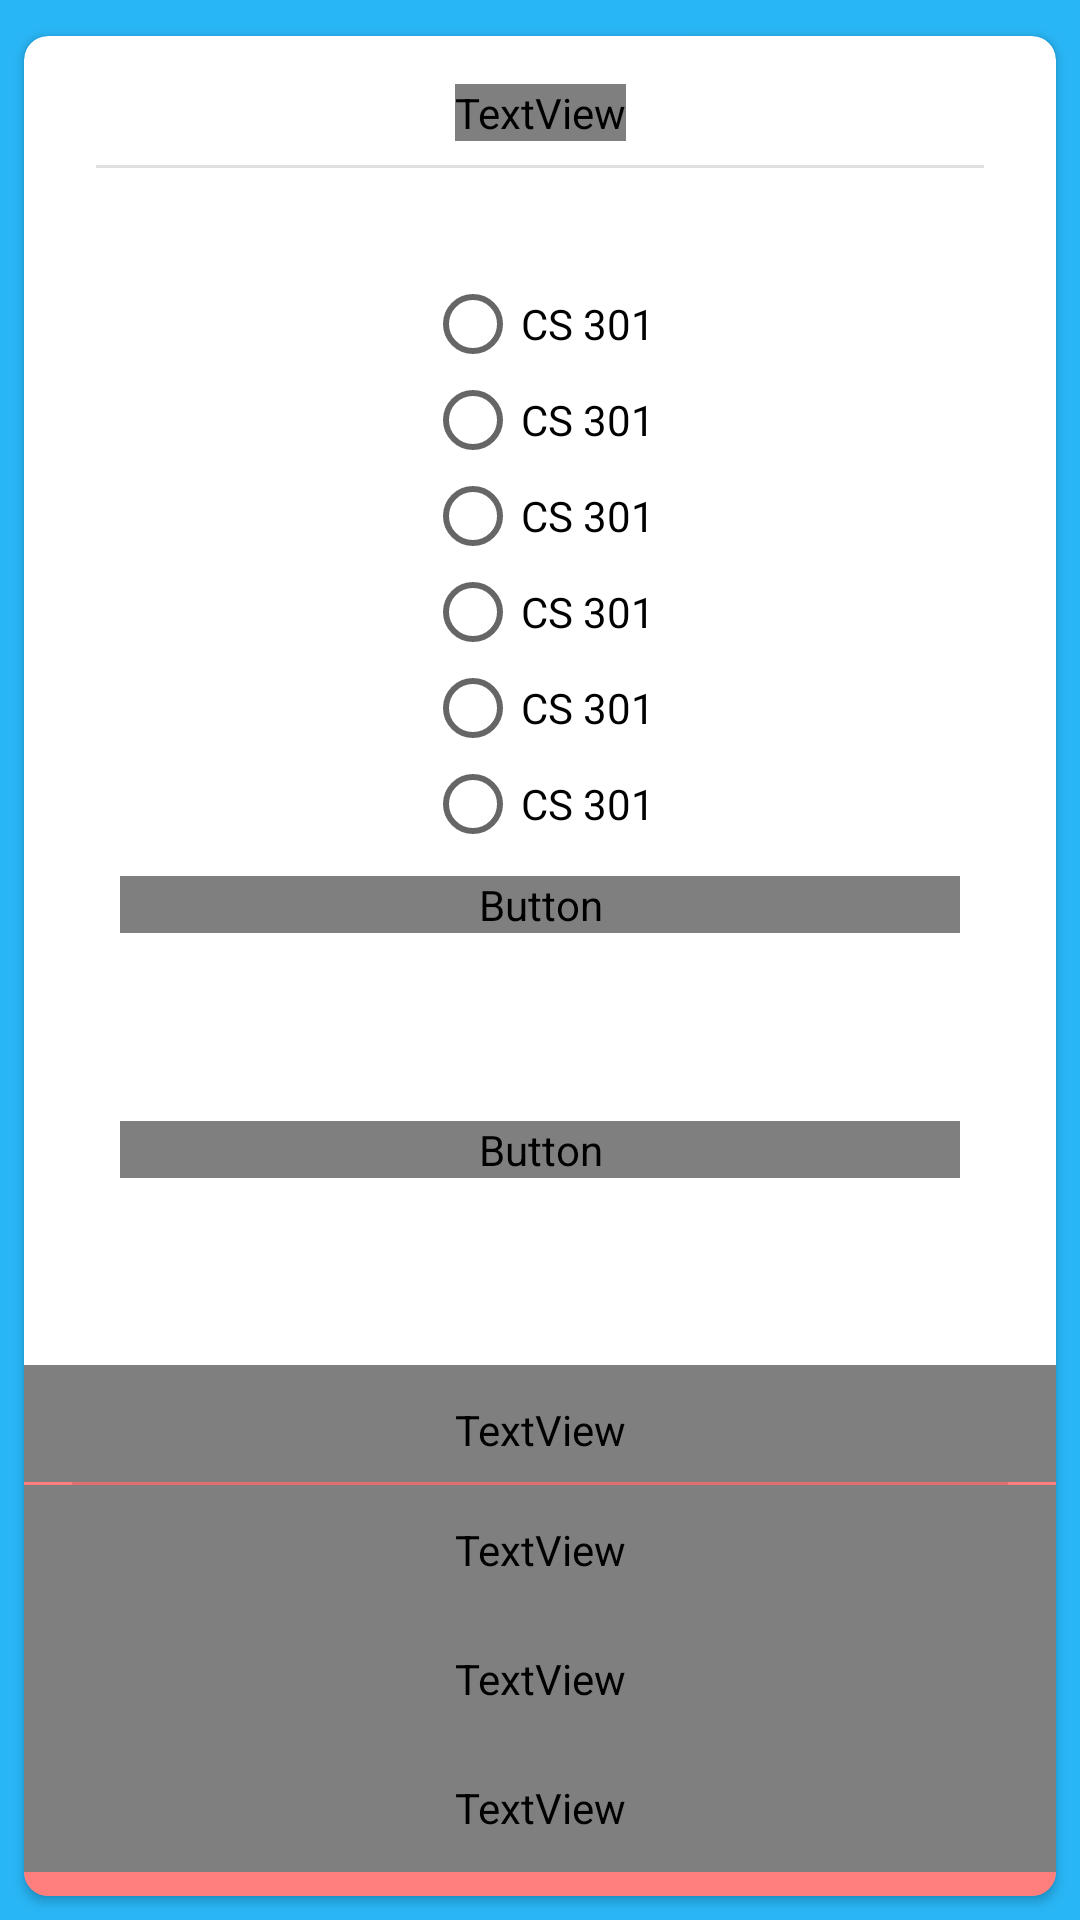

Write the Android layout XML for this screen, with the resource values it uses.
<!-- AndroidManifest.xml: application theme AppTheme -->
<!-- res/layout/fragment_teacher_report.xml -->
<?xml version="1.0" encoding="utf-8"?>
<androidx.constraintlayout.widget.ConstraintLayout xmlns:android="http://schemas.android.com/apk/res/android"
    xmlns:app="http://schemas.android.com/apk/res-auto"
    xmlns:tools="http://schemas.android.com/tools"
    android:layout_width="match_parent"
    android:layout_height="match_parent"
    android:background="@color/lightBlue"
    tools:context=".fragments.student_nav.StudentGenerateReport">

    <androidx.cardview.widget.CardView
        android:layout_width="match_parent"
        android:layout_height="match_parent"
        android:layout_marginStart="8dp"
        android:layout_marginTop="12dp"
        android:layout_marginEnd="8dp"
        android:layout_marginBottom="8dp"
        android:paddingLeft="8dp"
        android:paddingRight="8dp"
        app:cardCornerRadius="8dp"
        app:layout_constraintBottom_toBottomOf="parent"
        app:layout_constraintEnd_toEndOf="parent"
        app:layout_constraintStart_toStartOf="parent"
        app:layout_constraintTop_toTopOf="parent">

        <androidx.constraintlayout.widget.ConstraintLayout
            android:layout_width="match_parent"
            android:layout_height="match_parent">

            <View
                android:id="@+id/divider4"
                android:layout_width="match_parent"
                android:layout_height="1dp"
                android:layout_marginStart="24dp"
                android:layout_marginTop="8dp"
                android:layout_marginEnd="24dp"
                android:background="?android:attr/listDivider"
                app:layout_constraintEnd_toEndOf="parent"
                app:layout_constraintStart_toStartOf="parent"
                app:layout_constraintTop_toBottomOf="@+id/textView12" />

            <TextView
                android:id="@+id/textView12"
                android:layout_width="wrap_content"
                android:layout_height="wrap_content"
                android:layout_marginStart="8dp"
                android:layout_marginTop="16dp"
                android:layout_marginEnd="8dp"
                android:fontFamily="@font/raleway_bold"
                android:text="Choose a Subject"
                android:textColor="@color/colorBlack"
                android:textSize="20sp"
                android:textStyle="bold"
                app:layout_constraintEnd_toEndOf="parent"
                app:layout_constraintStart_toStartOf="parent"
                app:layout_constraintTop_toTopOf="parent" />

            <RadioGroup
                android:id="@+id/teacherReportGenRadioGroup"
                android:layout_width="match_parent"
                android:layout_height="wrap_content"
                android:layout_marginStart="24dp"
                android:layout_marginTop="64dp"
                android:layout_marginEnd="24dp"
                android:gravity="center_horizontal"
                android:paddingTop="16dp"
                app:layout_constraintEnd_toEndOf="parent"
                app:layout_constraintHorizontal_bias="1.0"
                app:layout_constraintStart_toStartOf="parent"
                app:layout_constraintTop_toTopOf="parent" >
                <RadioButton
                    android:layout_width="wrap_content"
                    android:layout_height="wrap_content"
                    android:text="CS 301"/>
                <RadioButton
                    android:layout_width="wrap_content"
                    android:layout_height="wrap_content"
                    android:text="CS 301"/>
                <RadioButton
                    android:layout_width="wrap_content"
                    android:layout_height="wrap_content"
                    android:text="CS 301"/>
                <RadioButton
                    android:layout_width="wrap_content"
                    android:layout_height="wrap_content"
                    android:text="CS 301"/>
                <RadioButton
                    android:layout_width="wrap_content"
                    android:layout_height="wrap_content"
                    android:text="CS 301"/>
                <RadioButton
                    android:layout_width="wrap_content"
                    android:layout_height="wrap_content"
                    android:text="CS 301"/>
            </RadioGroup>


            <Button
                android:id="@+id/TeacherGenerateReportBtn"
                android:layout_width="0dp"
                android:layout_height="wrap_content"
                android:layout_marginStart="32dp"
                android:layout_marginTop="8dp"
                android:layout_marginEnd="32dp"
                android:background="@drawable/myscangrad"
                android:fontFamily="@font/raleway_bold"
                android:text="Generate Report"
                android:textColor="@color/lightWhite"
                android:textSize="18sp"
                android:textStyle="bold"
                app:layout_constraintEnd_toEndOf="parent"
                app:layout_constraintStart_toStartOf="parent"
                app:layout_constraintTop_toBottomOf="@id/teacherReportGenRadioGroup" />

            <Button
                android:id="@+id/TeacherGenerateDetailedReportBtn"
                android:layout_width="0dp"
                android:layout_height="wrap_content"
                android:layout_marginStart="32dp"
                android:layout_marginTop="8dp"
                android:layout_marginEnd="32dp"
                android:layout_marginBottom="8dp"
                android:background="@drawable/myscangrad"
                android:fontFamily="@font/raleway_bold"
                android:text="Generate Detailed Report"
                android:textColor="@color/lightWhite"
                android:textSize="18sp"
                android:textStyle="bold"
                app:layout_constraintBottom_toTopOf="@+id/linearLayout"
                app:layout_constraintEnd_toEndOf="parent"
                app:layout_constraintHorizontal_bias="0.0"
                app:layout_constraintStart_toStartOf="parent"
                app:layout_constraintTop_toBottomOf="@+id/TeacherGenerateReportBtn" />


            <LinearLayout
                android:id="@+id/linearLayout"
                android:layout_width="wrap_content"
                android:layout_height="0dp"
                android:layout_marginStart="8dp"
                android:layout_marginTop="24dp"
                android:layout_marginEnd="8dp"
                android:background="#BEFF5252"
                android:orientation="vertical"
                android:paddingBottom="8dp"
                app:layout_constraintBottom_toBottomOf="parent"
                app:layout_constraintEnd_toEndOf="parent"
                app:layout_constraintStart_toStartOf="parent">

                <TextView
                    android:layout_width="match_parent"
                    android:layout_height="wrap_content"
                    android:fontFamily="@font/raleway_bold"
                    android:paddingTop="12dp"
                    android:paddingBottom="8dp"
                    android:text="Instructions"
                    android:textAlignment="center"
                    android:textColor="@color/lightWhite"
                    android:textSize="24sp" />


                <View
                    android:id="@+id/divider"
                    android:layout_width="match_parent"
                    android:layout_height="1dp"
                    android:layout_marginLeft="16dp"
                    android:layout_marginRight="16dp"
                    android:background="?android:attr/listDivider" />

                <TextView
                    android:layout_width="match_parent"
                    android:layout_height="wrap_content"
                    android:fontFamily="@font/raleway_bold"
                    android:paddingLeft="16dp"
                    android:paddingTop="12dp"
                    android:paddingRight="16dp"
                    android:paddingBottom="12dp"
                    android:text="1. Choose a Subject For Which You Want To Generate."
                    android:textColor="@color/lightWhite" />

                <TextView
                    android:id="@+id/textView7"
                    android:layout_width="match_parent"
                    android:layout_height="wrap_content"
                    android:fontFamily="@font/raleway_bold"
                    android:paddingLeft="16dp"
                    android:paddingTop="12dp"
                    android:paddingRight="16dp"
                    android:paddingBottom="12dp"
                    android:text="2. Press The Button And Grant Necessary Storage Permission Dialog.(If Any Shown)"
                    android:textColor="@color/lightWhite" />

                <TextView
                    android:id="@+id/textView9"
                    android:layout_width="match_parent"
                    android:layout_height="wrap_content"
                    android:fontFamily="@font/raleway_bold"
                    android:paddingLeft="16dp"
                    android:paddingTop="12dp"
                    android:paddingRight="16dp"
                    android:paddingBottom="12dp"

                    android:text="3. Generated Pdf Report Is Saved In 'Tribble' Directory."
                    android:textColor="@color/lightWhite" />
            </LinearLayout>

        </androidx.constraintlayout.widget.ConstraintLayout>

    </androidx.cardview.widget.CardView>


</androidx.constraintlayout.widget.ConstraintLayout>
<!-- resources referenced by this layout -->
<resources>
  <color name="colorBlack">#000000</color>
  <color name="lightBlue">#29B6F6</color>
  <color name="lightWhite">#fefefe</color>
  <style name="AppTheme" parent="Theme.AppCompat.Light.NoActionBar">
          
          <item name="colorPrimary">@color/colorPrimary</item>
          <item name="colorPrimaryDark">@color/colorPrimaryDark</item>
          <item name="colorAccent">@color/colorAccent</item>
          <item name="android:statusBarColor">@android:color/transparent</item>
          <item name="windowActionBarOverlay">true</item>
      </style>
  <color name="colorPrimary">#d50000</color>
  <color name="colorPrimaryDark">#9b0000</color>
  <color name="colorAccent">#D81B60</color>
</resources>
